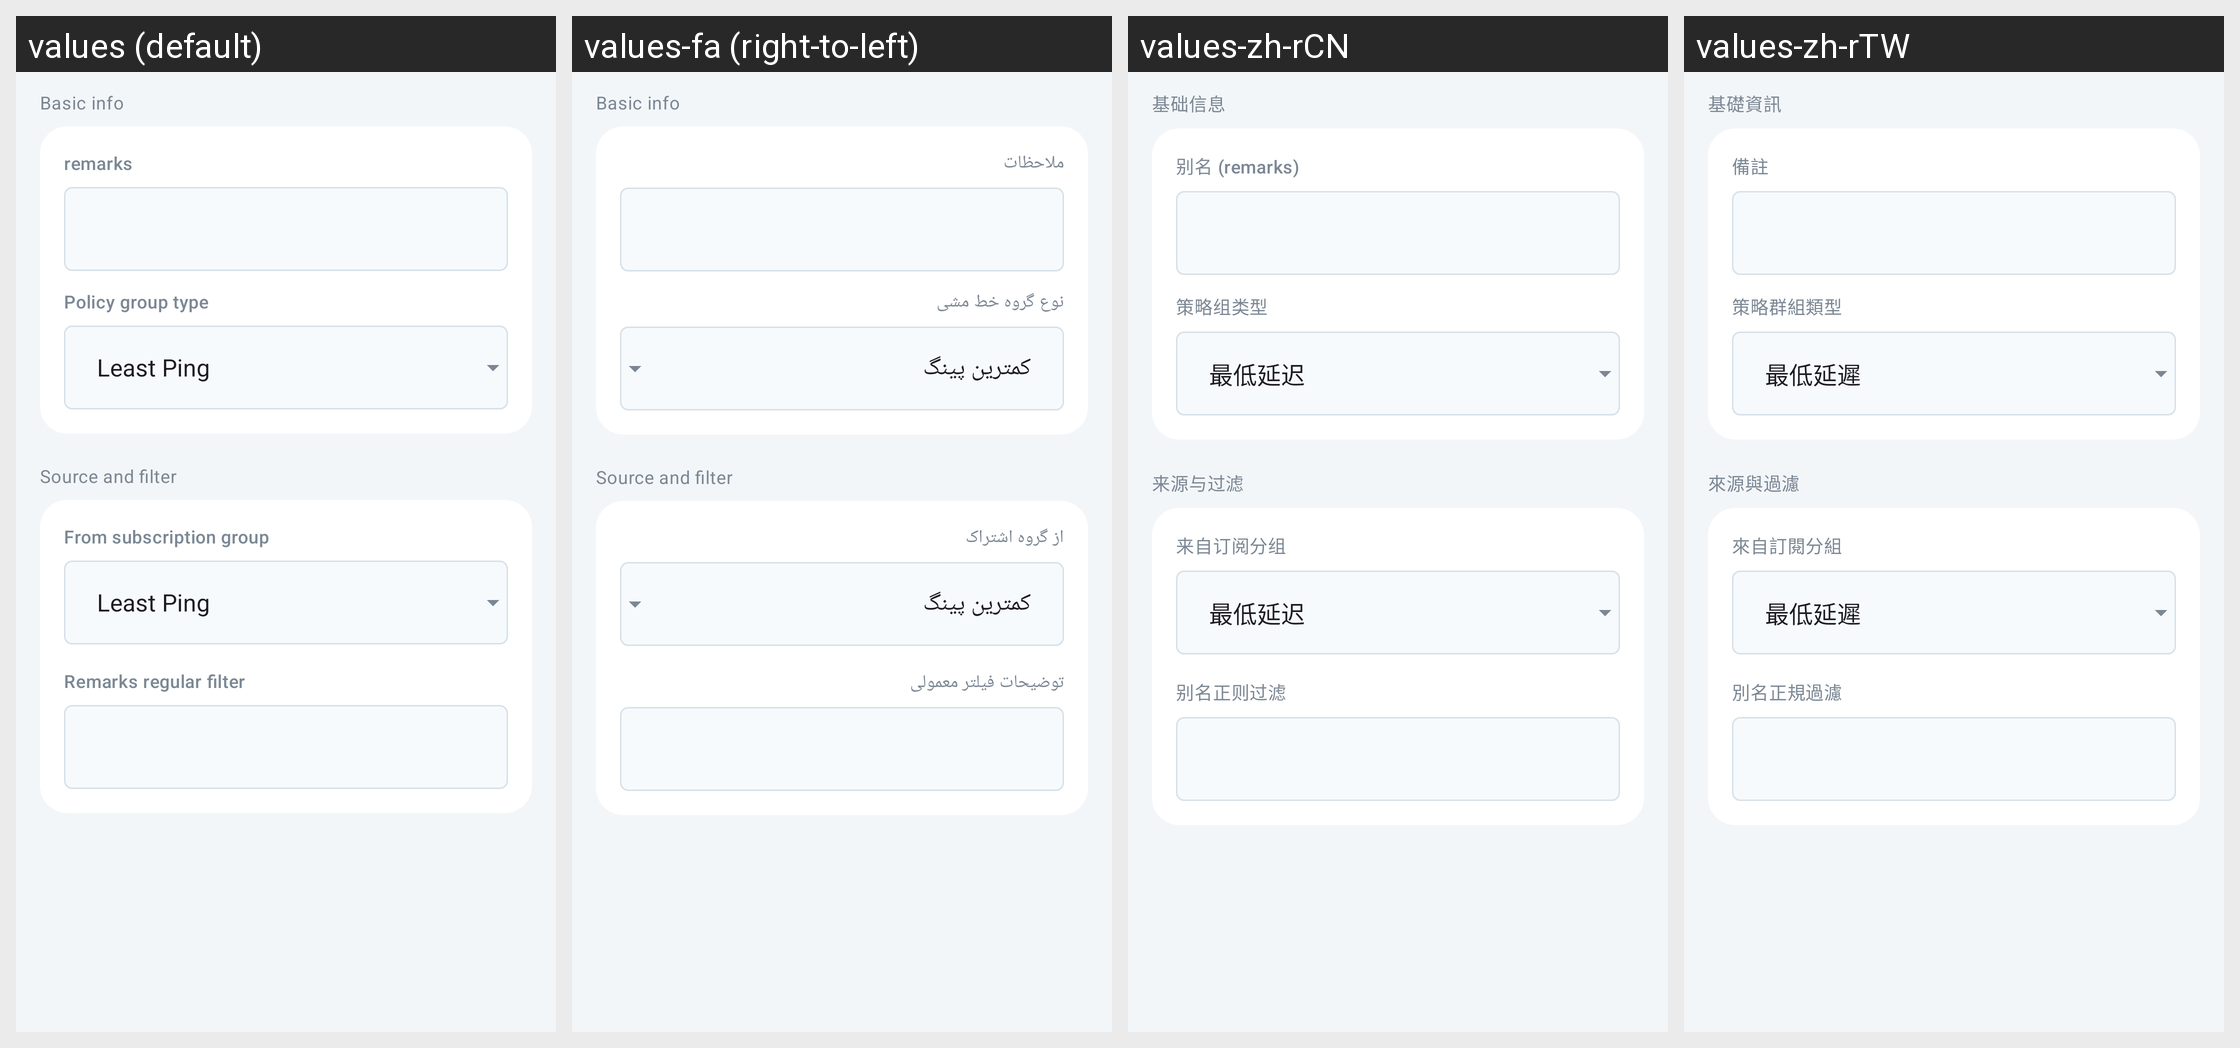

The same Android screen rendered under several of its app's locales, left to right. List the strings drawn on it with the default value and each locale's translation.
Android screen res/layout/activity_server_group.xml rendered under 4 locales, left to right: values (default), values-fa (right-to-left), values-zh-rCN, values-zh-rTW. Device: Nexus 5 (rendered at 1080×1920; each locale shown at half size, 540×960, under a caption strip naming it); theme AppThemeDayNight.NoActionBar.
Other locales in the repository, not shown: values-ar, values-bn, values-bqi-rIR, values-ru, values-vi.
Strings drawn on this screen, with the default value and each locale's value (text and hints the layout hard-codes, and strings that could not be matched under every locale, appear in the picture but are not listed):

server_group_basic_info
  values: Basic info
  values-fa: Basic info  [not translated; the default value is used]
  values-zh-rCN: 基础信息
  values-zh-rTW: 基礎資訊

server_lab_remarks
  values: remarks
  values-fa: ملاحظات
  values-zh-rCN: 别名 (remarks)
  values-zh-rTW: 備註

title_policy_group_type
  values: Policy group type
  values-fa: نوع گروه خط مشی
  values-zh-rCN: 策略组类型
  values-zh-rTW: 策略群組類型

server_group_source
  values: Source and filter
  values-fa: Source and filter  [not translated; the default value is used]
  values-zh-rCN: 来源与过滤
  values-zh-rTW: 來源與過濾

title_policy_group_subscription_id
  values: From subscription group
  values-fa: از گروه اشتراک
  values-zh-rCN: 来自订阅分组
  values-zh-rTW: 來自訂閱分組

title_policy_group_subscription_filter
  values: Remarks regular filter
  values-fa: توضیحات فیلتر معمولی
  values-zh-rCN: 别名正则过滤
  values-zh-rTW: 別名正規過濾
